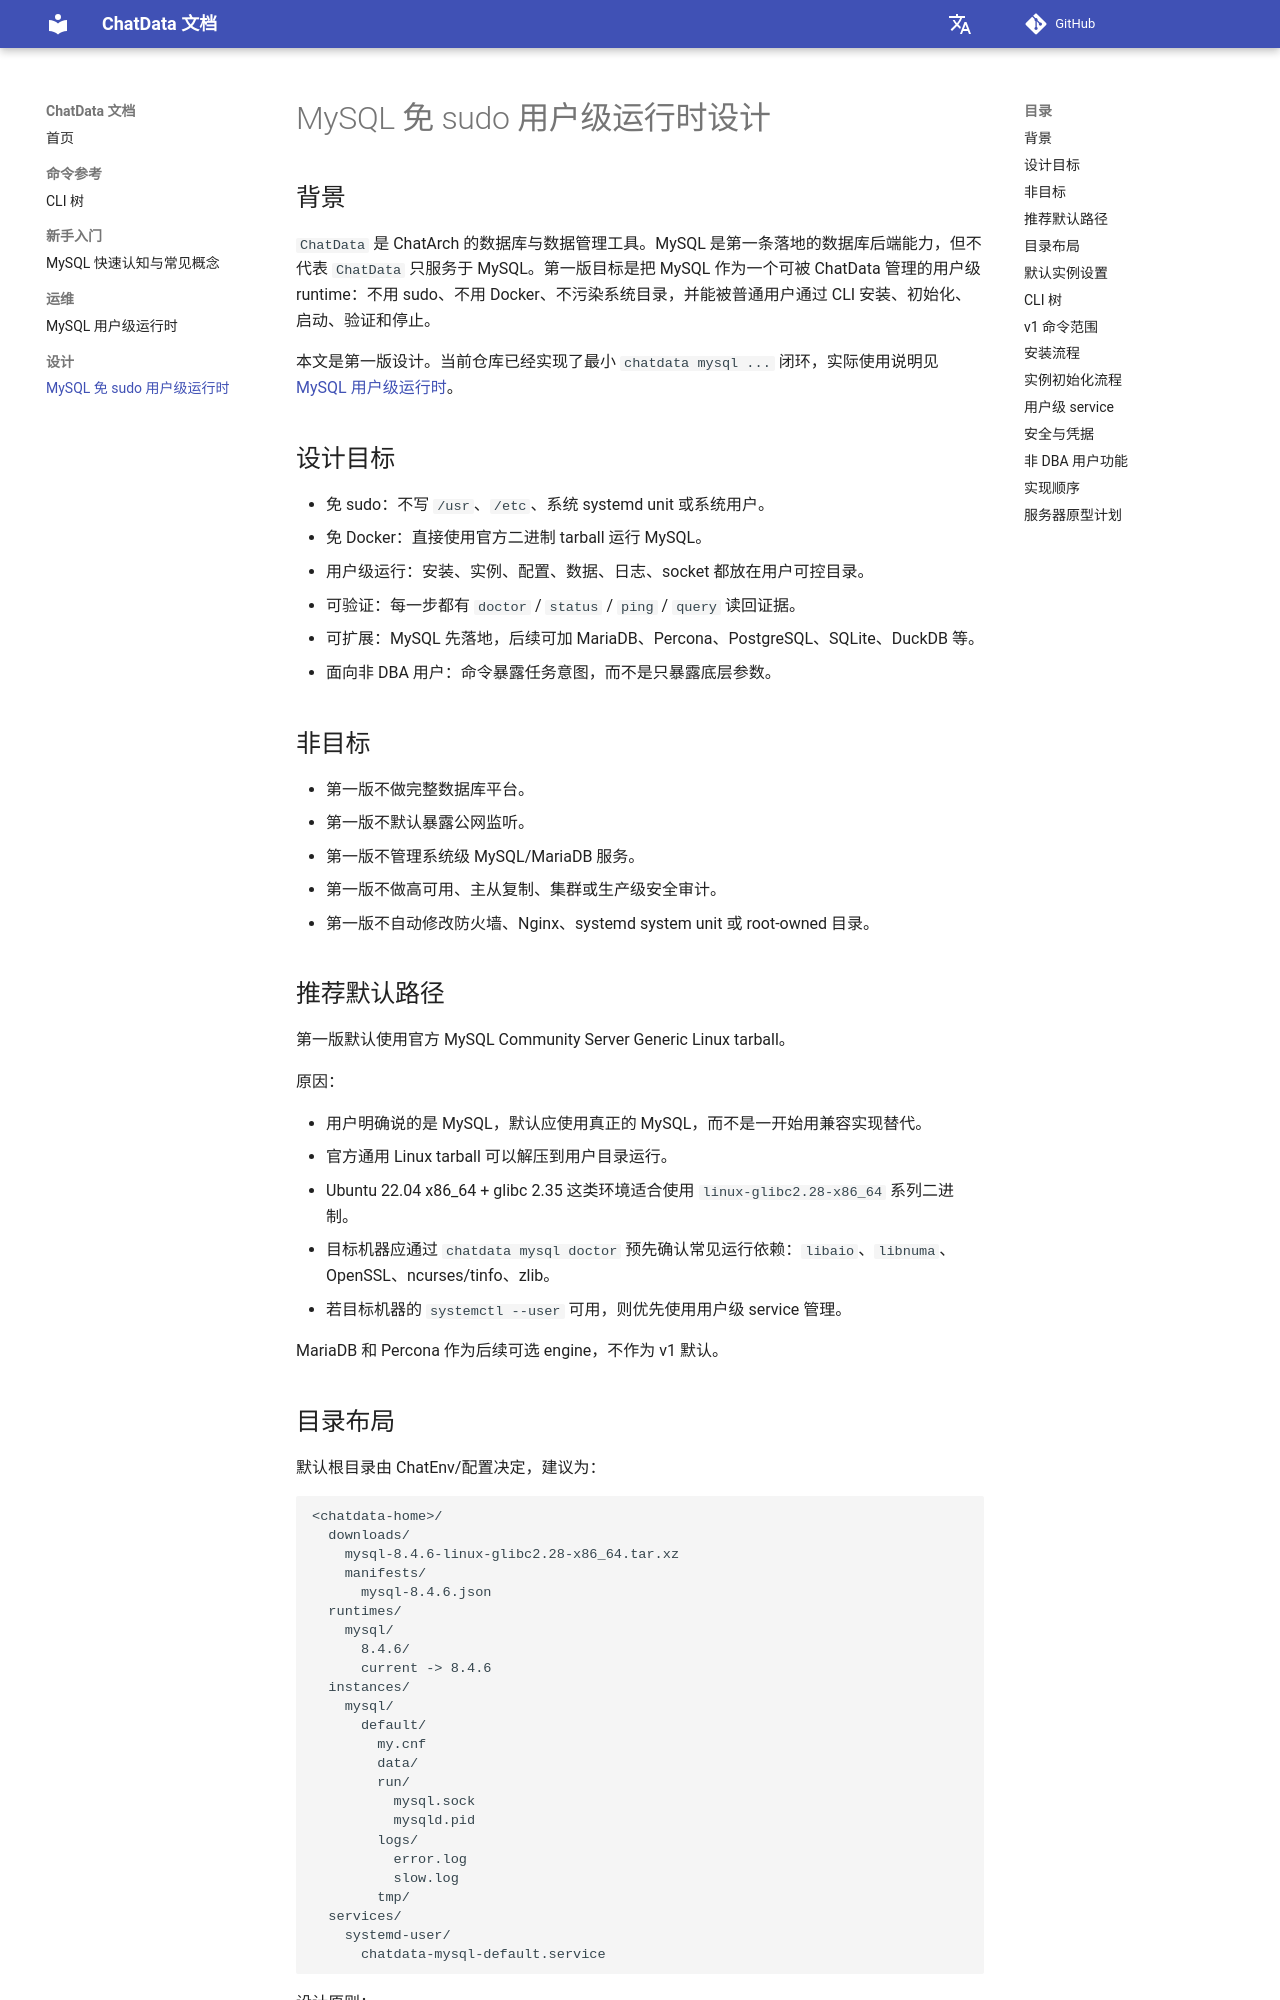

repository: ChatArch/ChatData · page: design/mysql-user-runtime/index.html · generator: mkdocs

# MySQL 免 sudo 用户级运行时设计

## 背景

`ChatData` 是 ChatArch 的数据库与数据管理工具。MySQL 是第一条落地的数据库后端能力，但不代表 `ChatData` 只服务于 MySQL。第一版目标是把 MySQL 作为一个可被 ChatData 管理的用户级 runtime：不用 sudo、不用 Docker、不污染系统目录，并能被普通用户通过 CLI 安装、初始化、启动、验证和停止。

本文是第一版设计。当前仓库已经实现了最小 `chatdata mysql ...` 闭环，实际使用说明见 [MySQL 用户级运行时](../operations/mysql-runtime.md)。

## 设计目标

- 免 sudo：不写 `/usr`、`/etc`、系统 systemd unit 或系统用户。
- 免 Docker：直接使用官方二进制 tarball 运行 MySQL。
- 用户级运行：安装、实例、配置、数据、日志、socket 都放在用户可控目录。
- 可验证：每一步都有 `doctor` / `status` / `ping` / `query` 读回证据。
- 可扩展：MySQL 先落地，后续可加 MariaDB、Percona、PostgreSQL、SQLite、DuckDB 等。
- 面向非 DBA 用户：命令暴露任务意图，而不是只暴露底层参数。

## 非目标

- 第一版不做完整数据库平台。
- 第一版不默认暴露公网监听。
- 第一版不管理系统级 MySQL/MariaDB 服务。
- 第一版不做高可用、主从复制、集群或生产级安全审计。
- 第一版不自动修改防火墙、Nginx、systemd system unit 或 root-owned 目录。

## 推荐默认路径

第一版默认使用官方 MySQL Community Server Generic Linux tarball。

原因：

- 用户明确说的是 MySQL，默认应使用真正的 MySQL，而不是一开始用兼容实现替代。
- 官方通用 Linux tarball 可以解压到用户目录运行。
- Ubuntu 22.04 x86_64 + glibc 2.35 这类环境适合使用 `linux-glibc2.28-x86_64` 系列二进制。
- 目标机器应通过 `chatdata mysql doctor` 预先确认常见运行依赖：`libaio`、`libnuma`、OpenSSL、ncurses/tinfo、zlib。
- 若目标机器的 `systemctl --user` 可用，则优先使用用户级 service 管理。

MariaDB 和 Percona 作为后续可选 engine，不作为 v1 默认。
